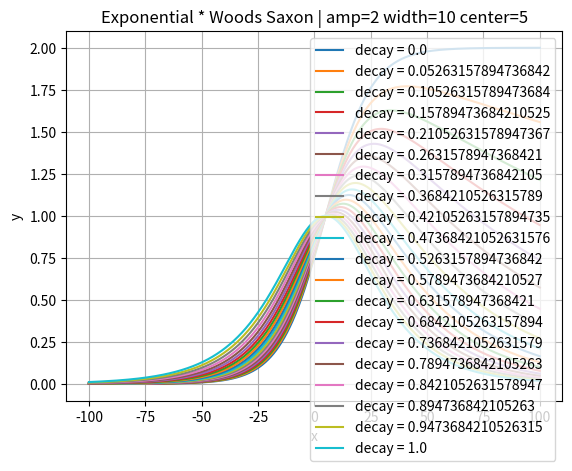

Source code (Python):
#!/usr/bin/env python3
# -*- coding: utf-8 -*-
"""
Created on September 30 2:53 PM 2020
Created in PyCharm
Created as QGP_Scripts/exp_ws_func_test.py

[redacted]
"""


import numpy as np
import matplotlib.pyplot as plt


def main():
    amp = 2
    width = 10
    center = 5
    decays = np.linspace(0, 1, 20)
    x = np.linspace(-100, 100, 1000)
    for decay in decays:
        y = exp_ws(x, amp, center, width, decay)
        plt.plot(x, y, label=f'decay = {decay}')
    plt.legend()
    plt.xlabel('x')
    plt.ylabel('y')
    plt.title(f'Exponential * Woods Saxon | amp={amp} width={width} center={center}')
    plt.grid()
    plt.show()

    print('donzo')


def exp_ws(x, amp, x_bar, width, decay):
    """
    Calculate exponential * Woods Saxon
    :param x: x value
    :param amp: amplitude
    :param x_bar: Center of both exponential and Woods Saxon functions
    :param width: Width of Woods Saxon function
    :param decay: Decay parameter for exponential
    :return: Result
    """
    return amp * np.exp(-decay / (2 * width) * (x - x_bar)) / (1 + np.exp(-(x - x_bar) / width))


if __name__ == '__main__':
    main()
